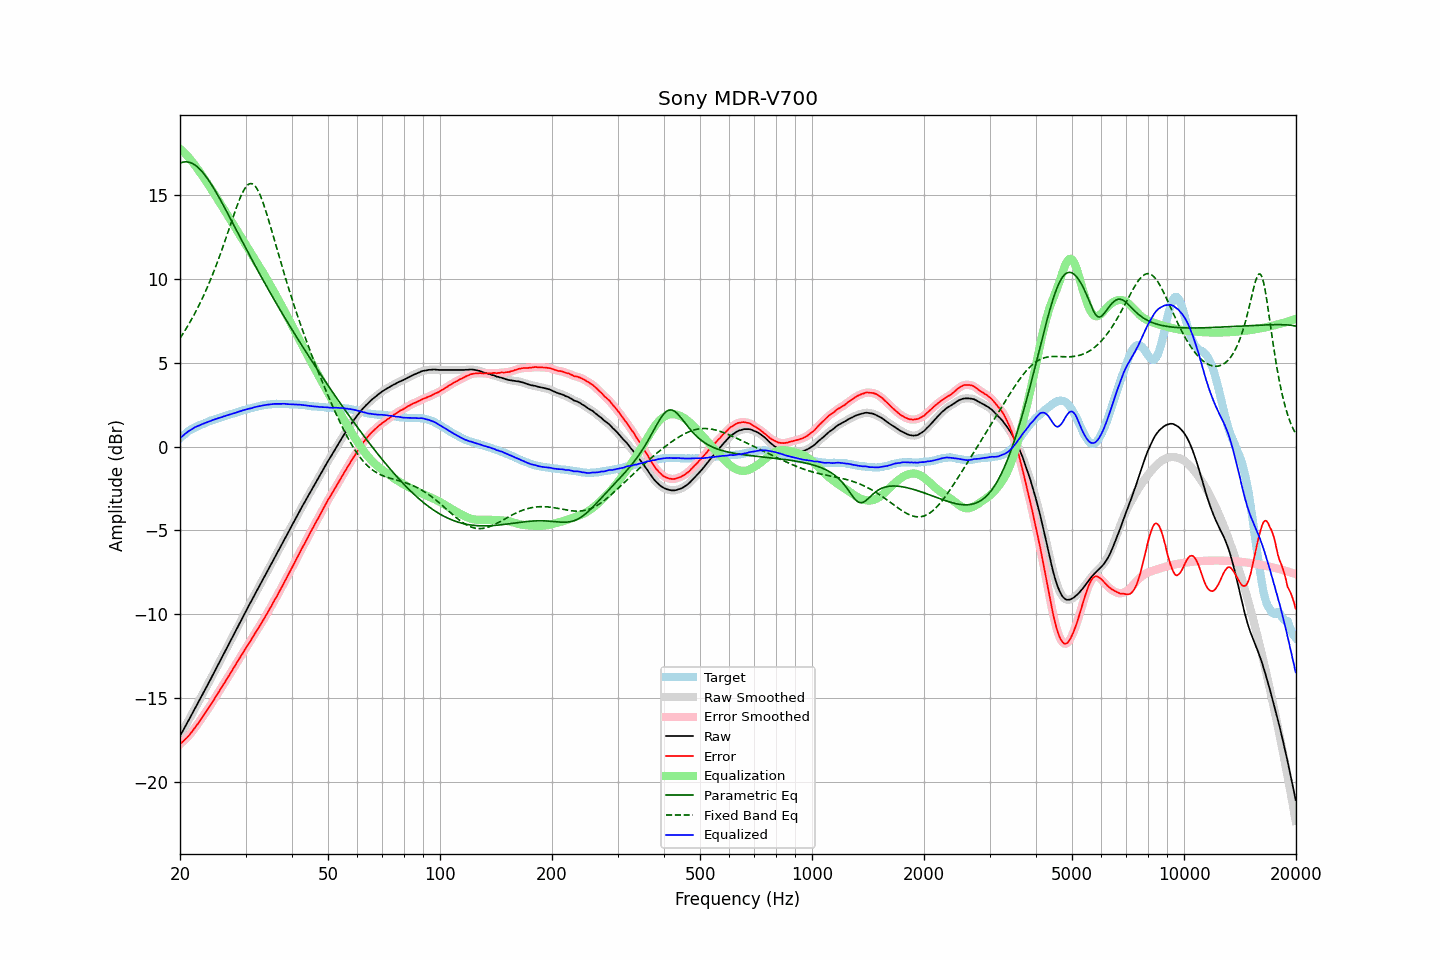

The table this chart was drawn from, first rows:
frequency, raw, error, smoothed, error_smoothed, equalization, parametric_eq, fixed_band_eq, equalized_raw, equalized_smoothed, target
20.00, -17.27, -17.76, -17.27, -17.77, 17.77, 16.91, 6.46, 0.50, 0.50, 0.50
20.20, -17.10, -17.68, -17.10, -17.68, 17.68, 16.95, 6.61, 0.58, 0.58, 0.59
20.40, -16.92, -17.58, -16.92, -17.59, 17.59, 16.97, 6.76, 0.67, 0.67, 0.67
20.61, -16.75, -17.49, -16.75, -17.49, 17.50, 16.99, 6.91, 0.74, 0.75, 0.73
20.81, -16.58, -17.40, -16.58, -17.40, 17.40, 16.99, 7.06, 0.82, 0.82, 0.83
21.02, -16.40, -17.30, -16.40, -17.30, 17.29, 16.98, 7.22, 0.89, 0.89, 0.91
21.23, -16.23, -17.19, -16.23, -17.19, 17.18, 16.95, 7.39, 0.95, 0.96, 0.97
21.44, -16.05, -17.07, -16.05, -17.07, 17.07, 16.92, 7.56, 1.02, 1.02, 1.03
21.66, -15.87, -16.95, -15.87, -16.94, 16.95, 16.87, 7.73, 1.08, 1.08, 1.07
21.87, -15.69, -16.81, -15.69, -16.82, 16.82, 16.82, 7.91, 1.14, 1.13, 1.13
22.09, -15.51, -16.68, -15.51, -16.69, 16.69, 16.75, 8.09, 1.18, 1.18, 1.18
22.31, -15.34, -16.56, -15.33, -16.56, 16.56, 16.67, 8.27, 1.22, 1.22, 1.23
22.54, -15.16, -16.43, -15.16, -16.42, 16.42, 16.58, 8.47, 1.26, 1.26, 1.26
22.76, -14.98, -16.28, -14.98, -16.28, 16.28, 16.48, 8.66, 1.30, 1.30, 1.31
22.99, -14.80, -16.13, -14.80, -16.14, 16.14, 16.37, 8.87, 1.34, 1.34, 1.33
23.22, -14.62, -15.99, -14.62, -15.99, 16.00, 16.26, 9.07, 1.38, 1.38, 1.37
23.45, -14.44, -15.85, -14.44, -15.85, 15.86, 16.13, 9.28, 1.42, 1.42, 1.42
23.69, -14.26, -15.72, -14.26, -15.72, 15.72, 16.00, 9.50, 1.45, 1.46, 1.45
23.92, -14.08, -15.57, -14.08, -15.58, 15.57, 15.86, 9.73, 1.49, 1.49, 1.50
24.16, -13.89, -15.43, -13.89, -15.43, 15.42, 15.71, 9.96, 1.53, 1.53, 1.55
24.40, -13.71, -15.28, -13.71, -15.28, 15.27, 15.56, 10.19, 1.57, 1.57, 1.58
24.65, -13.52, -15.12, -13.52, -15.12, 15.12, 15.41, 10.43, 1.60, 1.60, 1.59
24.89, -13.34, -14.96, -13.34, -14.96, 14.97, 15.25, 10.68, 1.63, 1.63, 1.63
25.14, -13.15, -14.81, -13.15, -14.81, 14.82, 15.08, 10.93, 1.67, 1.67, 1.67
25.39, -12.97, -14.66, -12.97, -14.66, 14.66, 14.91, 11.19, 1.70, 1.70, 1.70
25.65, -12.78, -14.52, -12.78, -14.51, 14.51, 14.74, 11.45, 1.73, 1.73, 1.73
25.91, -12.60, -14.36, -12.60, -14.36, 14.36, 14.57, 11.72, 1.75, 1.76, 1.75
26.16, -12.41, -14.19, -12.41, -14.20, 14.20, 14.39, 12.00, 1.80, 1.79, 1.79
26.43, -12.23, -14.06, -12.23, -14.05, 14.05, 14.21, 12.27, 1.82, 1.82, 1.82
26.69, -12.04, -13.89, -12.04, -13.90, 13.90, 14.03, 12.56, 1.86, 1.85, 1.86
26.96, -11.86, -13.75, -11.86, -13.75, 13.74, 13.85, 12.84, 1.88, 1.88, 1.88
27.23, -11.67, -13.59, -11.67, -13.59, 13.59, 13.67, 13.12, 1.91, 1.91, 1.91
27.50, -11.49, -13.43, -11.49, -13.43, 13.43, 13.48, 13.41, 1.94, 1.94, 1.94
27.77, -11.30, -13.26, -11.30, -13.27, 13.27, 13.30, 13.69, 1.97, 1.97, 1.97
28.05, -11.12, -13.12, -11.12, -13.11, 13.11, 13.11, 13.97, 2.00, 2.00, 2.01
28.33, -10.93, -12.95, -10.93, -12.96, 12.96, 12.93, 14.24, 2.03, 2.03, 2.03
28.62, -10.74, -12.80, -10.74, -12.80, 12.80, 12.75, 14.49, 2.06, 2.06, 2.05
28.90, -10.55, -12.64, -10.55, -12.64, 12.64, 12.56, 14.74, 2.10, 2.09, 2.10
29.19, -10.37, -12.48, -10.37, -12.49, 12.49, 12.38, 14.97, 2.12, 2.12, 2.12
29.48, -10.18, -12.34, -10.18, -12.33, 12.34, 12.19, 15.17, 2.16, 2.15, 2.17
29.78, -10.00, -12.18, -10.00, -12.18, 12.18, 12.01, 15.35, 2.18, 2.18, 2.17
30.08, -9.82, -12.03, -9.82, -12.03, 12.03, 11.83, 15.49, 2.21, 2.21, 2.20
30.38, -9.64, -11.88, -9.64, -11.88, 11.88, 11.65, 15.60, 2.23, 2.23, 2.23
30.68, -9.46, -11.72, -9.47, -11.73, 11.72, 11.47, 15.67, 2.26, 2.26, 2.26
30.99, -9.29, -11.58, -9.29, -11.57, 11.57, 11.29, 15.69, 2.28, 2.28, 2.28
31.30, -9.11, -11.42, -9.11, -11.42, 11.41, 11.11, 15.68, 2.30, 2.31, 2.30
31.61, -8.92, -11.25, -8.93, -11.26, 11.26, 10.93, 15.62, 2.34, 2.33, 2.33
31.93, -8.74, -11.10, -8.74, -11.10, 11.11, 10.75, 15.51, 2.36, 2.36, 2.35
32.24, -8.57, -10.94, -8.57, -10.94, 10.95, 10.57, 15.37, 2.38, 2.38, 2.38
32.57, -8.39, -10.80, -8.39, -10.79, 10.79, 10.40, 15.18, 2.40, 2.40, 2.40
32.89, -8.22, -10.64, -8.22, -10.64, 10.64, 10.22, 14.97, 2.42, 2.42, 2.43
33.22, -8.04, -10.48, -8.04, -10.48, 10.48, 10.05, 14.73, 2.44, 2.44, 2.45
33.55, -7.86, -10.32, -7.86, -10.32, 10.32, 9.88, 14.46, 2.46, 2.46, 2.47
33.89, -7.68, -10.15, -7.68, -10.16, 10.16, 9.71, 14.17, 2.48, 2.48, 2.47
34.23, -7.50, -10.00, -7.50, -9.99, 9.99, 9.54, 13.87, 2.49, 2.49, 2.49
34.57, -7.32, -9.82, -7.32, -9.83, 9.83, 9.37, 13.55, 2.51, 2.51, 2.51
34.92, -7.14, -9.66, -7.14, -9.66, 9.66, 9.20, 13.22, 2.52, 2.52, 2.51
35.27, -6.96, -9.50, -6.96, -9.48, 9.49, 9.03, 12.89, 2.53, 2.53, 2.53
35.62, -6.78, -9.31, -6.78, -9.31, 9.32, 8.86, 12.56, 2.54, 2.54, 2.53
35.97, -6.60, -9.13, -6.60, -9.14, 9.14, 8.70, 12.22, 2.55, 2.54, 2.54
... 635 more rows
